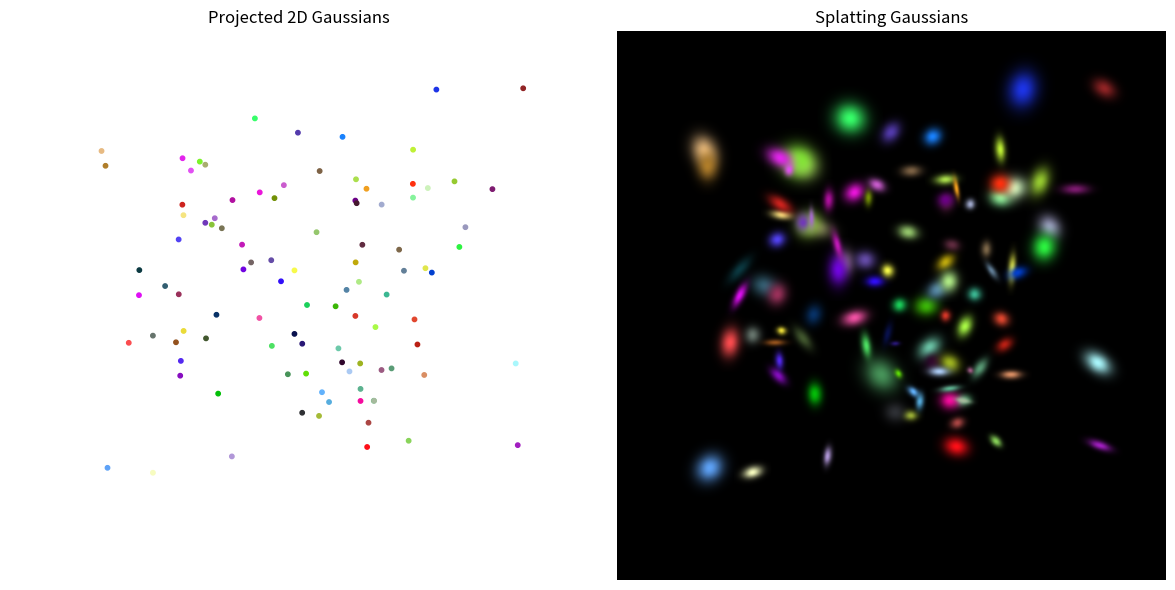

This chart was generated by the following Python code:
import numpy as np


def generate_random_3d_gaussians(N):
    gaussians = []

    for _ in range(N):
        position = np.random.uniform(-1, 1, size=(3,))
        color = np.random.uniform(0, 1, size=(3,))
        alpha = np.random.uniform(0.5, 1.0)

        # 3D covariance 만들기
        angle1 = np.random.uniform(0, 2*np.pi)
        angle2 = np.random.uniform(0, 2*np.pi)

        # rotation matrices (간단히 x, y축 중심으로만 회전 줄게)
        Rx = np.array([
            [1, 0, 0],
            [0, np.cos(angle1), -np.sin(angle1)],
            [0, np.sin(angle1), np.cos(angle1)]
        ])

        Ry = np.array([
            [np.cos(angle2), 0, np.sin(angle2)],
            [0, 1, 0],
            [-np.sin(angle2), 0, np.cos(angle2)]
        ])

        R = Ry @ Rx  # 회전 조합

        scale = np.random.uniform(0.01, 0.05, size=(3,))
        S = np.diag(scale**2)  # 스케일링

        covariance = R @ S @ R.T  # 3D 공분산 생성

        gaussians.append({
            'position': position,
            'color': color,
            'alpha': alpha,
            'covariance_3d': covariance
        })

    return gaussians

def create_look_at(eye, target, up):
    """
    카메라의 view matrix를 생성한다.
    eye: 카메라 위치 (3,)
    target: 카메라가 바라보는 점 (3,)
    up: 위쪽 방향 (3,)
    """
    forward = target - eye
    forward = forward.astype(np.float64)
    forward /= np.linalg.norm(forward)

    right = np.cross(forward, up)
    right /= np.linalg.norm(right)

    new_up = np.cross(right, forward)

    # View matrix 구성
    view = np.eye(4)
    view[0, :3] = right
    view[1, :3] = new_up
    view[2, :3] = -forward
    view[:3, 3] = -eye @ view[:3, :3]

    return view

def create_perspective(fov_deg, aspect, near, far):
    """
    퍼스펙티브 투영 매트릭스 생성
    fov_deg: 수직 시야각 (degree)
    aspect: 종횡비 (width / height)
    near, far: near/far clipping planes
    """
    fov_rad = np.deg2rad(fov_deg)
    f = 1.0 / np.tan(fov_rad / 2)

    proj = np.zeros((4, 4))
    proj[0, 0] = f / aspect
    proj[1, 1] = f
    proj[2, 2] = (far + near) / (near - far)
    proj[2, 3] = (2 * far * near) / (near - far)
    proj[3, 2] = -1

    return proj

def project_points(points, view_matrix, proj_matrix):
    N = points.shape[0]
    points_hom = np.concatenate([points, np.ones((N, 1))], axis=1)

    points_view = (view_matrix @ points_hom.T).T
    points_proj = (proj_matrix @ points_view.T).T

    points_proj /= points_proj[:, 3:4]

    points_2d = (points_proj[:, :2] + 1.0) / 2.0
    depth = points_proj[:, 2]

    return points_2d, depth, points_view[:, :3]  # view space position 반환

import numpy as np
import matplotlib.pyplot as plt

def project_covariance(points_view, covariances_3d):
    # points_view: view space에서의 3D 포인트 위치 (3D) (N, 3)
    # covariances_3d: 3D 공분산 (3x3) (N, 3, 3)
    projected_covariances = []

    for i in range(len(points_view)):
        x, y, z = points_view[i]
        covariance_3d = covariances_3d[i]

        # Jacobian 계산
        J = np.array([
            [1 / -z, 0, x / (z**2)],
            [0, 1 / -z, y / (z**2)]
        ])

        # 2D covariance
        covariance_2d = J @ covariance_3d @ J.T
        projected_covariances.append(covariance_2d)

    return projected_covariances

def splat_gaussians_covariance(points_2d, colors, depths, covariances, canvas_size=(512, 512)):
    H, W = canvas_size
    canvas = np.zeros((H, W, 3))
    alpha_canvas = np.zeros((H, W))

    sorted_indices = np.argsort(depths)

    for idx in sorted_indices:
        cx, cy = points_2d[idx]
        color = colors[idx]
        covariance = covariances[idx]

        px = int(cx * W)
        py = int(cy * H)

        eigvals = np.linalg.eigvals(covariance)
        max_sigma = np.sqrt(np.max(eigvals))
        r = int(3 * max_sigma * max(W, H)) # 3-sigma rule 99.7% 범위

        if np.linalg.det(covariance) == 0:
            continue
        cov_inv = np.linalg.inv(covariance)

        for dx in range(-r, r+1):
            for dy in range(-r, r+1):
                x = px + dx
                y = py + dy
                if 0 <= x < W and 0 <= y < H:
                    delta = np.array([dx / W, dy / H])
                    d2 = delta.T @ cov_inv @ delta
                    weight = np.exp(-0.5 * d2)

                    alpha = weight
                    canvas[y, x] = canvas[y, x] * (1 - alpha) + color * alpha
                    alpha_canvas[y, x] = alpha_canvas[y, x] + alpha * (1 - alpha_canvas[y, x])

    return canvas

# 테스트
gaussians = generate_random_3d_gaussians(100)
print(f"생성된 Gaussian 수: {len(gaussians)}")
print(f"첫 번째 Gaussian 예시:\n{gaussians[0]}")

# 1. 카메라 세팅
eye = np.array([0, 0, 3])   # 카메라 위치
target = np.array([0, 0, 0]) # 카메라가 바라보는 곳
up = np.array([0, 1, 0])     # 위쪽 방향

view_matrix = create_look_at(eye, target, up)
proj_matrix = create_perspective(fov_deg=60, aspect=1.0, near=0.1, far=10.0)

# 2. Gaussian 포인트 추출
points = np.array([g['position'] for g in gaussians])
colors = np.array([g['color'] for g in gaussians])
covariances_3d = np.array([g['covariance_3d'] for g in gaussians])

# 3. 중심 투영
points = np.array([g['position'] for g in gaussians])
colors = np.array([g['color'] for g in gaussians])
covariances_3d = [g['covariance_3d'] for g in gaussians]

points_2d, depths, points_view = project_points(points, view_matrix, proj_matrix)

# 4. 3D covariance → 2D covariance
covariances_2d = project_covariance(points_view, covariances_3d)

# 5. 2D splatting
result = splat_gaussians_covariance(points_2d, colors, depths, covariances_2d)


# 두 개의 이미지를 subplot으로 합치기
fig, axes = plt.subplots(1, 2, figsize=(12, 6))  # 1행 2열의 subplot 생성

# 첫 번째 이미지: Projected 2D Gaussians
axes[0].scatter(points_2d[:, 0], points_2d[:, 1], c=[g['color'] for g in gaussians], s=10)
axes[0].set_xlim(0, 1)
axes[0].set_ylim(0, 1)
axes[0].invert_yaxis()
axes[0].set_title('Projected 2D Gaussians')

# 두 번째 이미지: Splatting Gaussians
axes[1].imshow(np.clip(result, 0, 1))
axes[1].set_title('Splatting Gaussians')

# 공통 설정
for ax in axes:
    ax.axis('off')  # 축 숨기기

plt.tight_layout()
plt.savefig('combined_result.png')  # 결과 저장
plt.show()